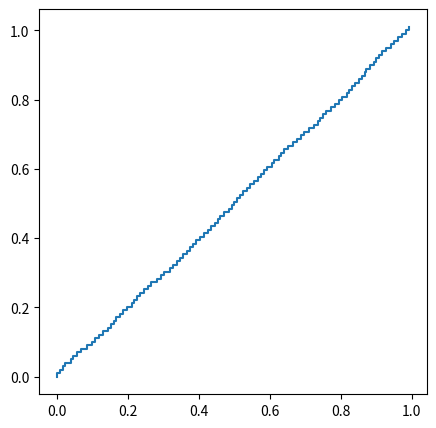

Source code (Python):
#!/usr/bin/env python
# -*- coding=utf-8 -*-


import numpy as np
import pandas as pd


def calc_cummulative_dist(data, label=None, steps=None):
    """
    description:
        Calculated the cumulative distribution from a data array without using
        binning.  This provides a more robust way to representing the statistics
        of the incoming data without worrying about the binning/samping effect.
    args:
        data:       1D np.array | full pd.DataFrame
            1-D numpy array or dataFrame (when label is provided)
        label:      [ None | str ]
            column label for analyzed data
        steps:      [ None | int ]
            Number of elements in the returning array
    returns:
        pltX:  1D np.array
            plt data along x (data direction)
        pltY:  1D np.array
            plt data long y (density direction)
    """
    if isinstance(data, pd.DataFrame):
        x = np.sort(data[label])
    else:
        x = np.sort(data)

    # check if list empty
    if len(x) < 1:
        return [], []

    # subsamping if steps is speficiied and the number is smaller than the
    # total lenght of x
    if (steps is not None) and len(x) > steps:
        x = x[np.arange(0, len(x), int(np.ceil(len(x)/steps)))]

    # calculate the cumulative density
    xx = np.tile(x, (2, 1)).flatten(order='F')
    y = np.arange(len(x))
    yy = np.vstack((y, y+1)).flatten(order='F')/float(y[-1])

    return xx, yy


if __name__ == "__main__":
    import matplotlib.pyplot as plt

    print("testing function: calc_cummulative_dist")
    testData = np.random.random(1000)
    pltx, plty = calc_cummulative_dist(testData, steps=100)
    plt.figure(figsize=(5, 5))
    plt.plot(pltx, plty)
    plt.show()
